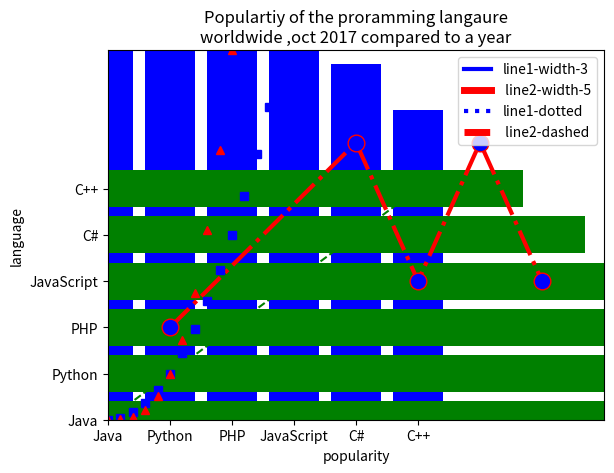
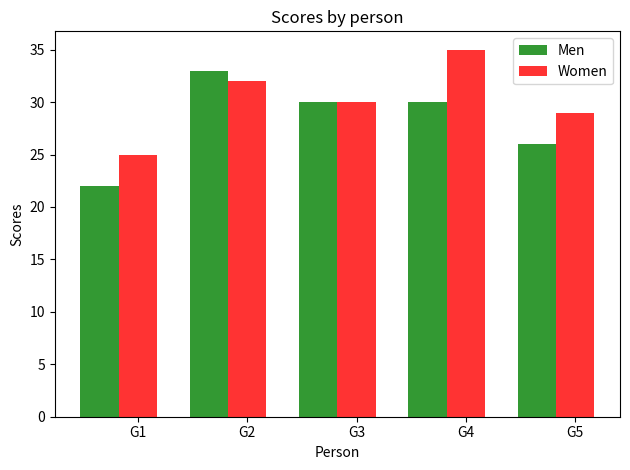

Write the Python code that produced these figures, in order.
# -*- coding: utf-8 -*-
"""
Created on Sun Mar 10 12:24:06 2024

[redacted]
"""


#write the python program to draw plot 2 or more  lines with legends ,differnt widhth and 
#and change te color of the graph
import matplotlib.pyplot as plt
#line 1 points
x1=[10,20,30]
y1=[20,40,50]
#line 2 points
x2=[10,20,30]
y2=[40,10,30]
#set the x aixs lable to current axis
plt.xlabel('x- axis')
#set the y axis label to of the current axis
plt.ylabel('y-axis')
#set the title
plt.title("two or more line with the difffernt widths and colours with suitable legends")
#display the figure
plt.plot(x1,y1, color='blue',linewidth=3 , label = 'line1-width-3')
plt.plot(x2,y2, color='red', linewidth=5 , label = ' line2-width-5')
#show the legend on the plot
plt.legend()
plt.show()
#########################################################
#write the python program to plot two or more line and set the line markers 
import matplotlib.pyplot as plt
#line 1 points
x1=[10,20,30]
y1=[20,40,50]
#line 2 points
x2=[10,20,30]
y2=[40,10,30]
#set the x aixs lable to current axis
plt.xlabel('x- axis')
#set the y axis label to of the current axis
plt.ylabel('y-axis')
#set the title
plt.title("plot with two or more line with the difffernt  styles")
#display the figure
plt.plot(x1,y1, color='blue',linewidth=3 , label = 'line1-dotted', linestyle = 'dotted')
plt.plot(x2,y2, color='red', linewidth=5 , label = ' line2-dashed' , linestyle ='dashed')
#show the legend on the plot
plt.legend()
plt.show()
###############################################################
#Write the python program to plot two or more lines and set the line markers(trigular star line marker cirule)
import matplotlib.pyplot as plt
#x axis values
x=[1,4,5,6,7]
#y axis values
y=[2,6,3,6,3]

#plotting the point
plt.plot(x,y, color='red',linestyle='dashdot',linewidth=3, marker='o'
         , markerfacecolor='blue',markersize=12)
#linestyle ,linewidth,marker,markerfacecolour,markersize
#set the y-limite of the current axis
plt.ylim(1,8)                   #y limit  give the using the ylim
#set the x limit of the current axis
plt.xlim(1,8)                   #x limit give  using the xlim
#naming the x axis
plt.xlabel('x-axis')
#namig the y axis
plt.ylabel('y-axis')
#giving the title to my graph
plt.title("display markers")
#function to show the plot
plt.show()
#############################################
#Write a python program to plot several lines with different format styles in one command array
import numpy as np
import matplotlib.pyplot as plt

#sampled time at 200ms intervals
t = np.arange(0.,5. ,0.2)

#green dashes ,blue squares and red triangles
plt.plot(t,t, 'g--',t,t**2,'bs',t , t**3,'r^')
#giving the title to my graph
plt.title("dispalying the  interval")
plt.show() 

#hrere the t ,t and t**2 ,t and t**3 , t are line equation
#################################################
#write the python pragram to dispaly a bar chart of the popularity of programming 
#language 
import matplotlib.pyplot as plt
x=['Java','Python','PHP','JavaScript','C#','C++']
popularity=[22.2,17.6,8.8,8,7.7,6.7]
x_pos= [i for i,_ in enumerate(x)]      #_ is variable means it take one by one letter from the x with its corresponding index
#enumerate is used to check or access the keys and values from the given list  
plt.bar(x_pos,popularity,color='blue')
plt.xlabel("langauge")      #x label
plt.ylabel("popularity")    #y label
plt.title("Populartiy of the proramming langaure\n"+"worldwide ,oct 2017 compared to a year")
plt.xticks(x_pos,x)     #graph in horizontal and vertical yoou can use the yticks
plt.show()
#xticks and yticks change only the x label and y label parameter of  the both the axis and all the 
#parmeter was on the x will goes on the y axis and all the label or parametr on the y  will be goes on the x axis

##################################################
#write  apython program to dispaly a horizonatl bar chart of the popularity of proramming language
import matplotlib.pyplot as plt
x=['Java','Python','PHP','JavaScript','C#','C++']
popularity=[22.2,17.6,8.8,8,7.7,6.7]
x_pos= [i for i,_ in enumerate(x)]      #_ is variable means it take one by one letter from the x with its corresponding index
#enumerate is used to check or access the keys and values from the given list  
plt.barh(x_pos,popularity,color='green')
plt.xlabel("popularity")      #x label
plt.ylabel("language")    #y label
plt.title("Populartiy of the proramming langaure\n"+"worldwide ,oct 2017 compared to a year")
plt.yticks(x_pos,x)     #graph in horizontal and vertical yoou can use the yticks
plt.show()
#######################################################
#write a pyhton program to create bar plot of score by group and gender
import numpy as np
import matplotlib.pyplot as plt
#data to plot
n_groups=5
men_means=(22,33,30,30,26)
women_means=(25,32,30,35,29)
#create the plot
fig,ax=plt.subplots()       #one plot so fig,ax #2 subplot then fig,ax,ax
index=np.arange(n_groups)
bar_width=0.35
opacity=0.8

rects1=plt.bar(index,men_means,bar_width,alpha=opacity,color='g',label='Men')
rects2=plt.bar(index+bar_width,women_means,bar_width,alpha=opacity,color='r',label='Women')

plt.xlabel('Person')
plt.ylabel("Scores")
plt.title('Scores by person')
plt.xticks(index + bar_width , ('G1','G2','G3','G4','G5')) 
plt.legend()
plt.tight_layout()
plt.show()









